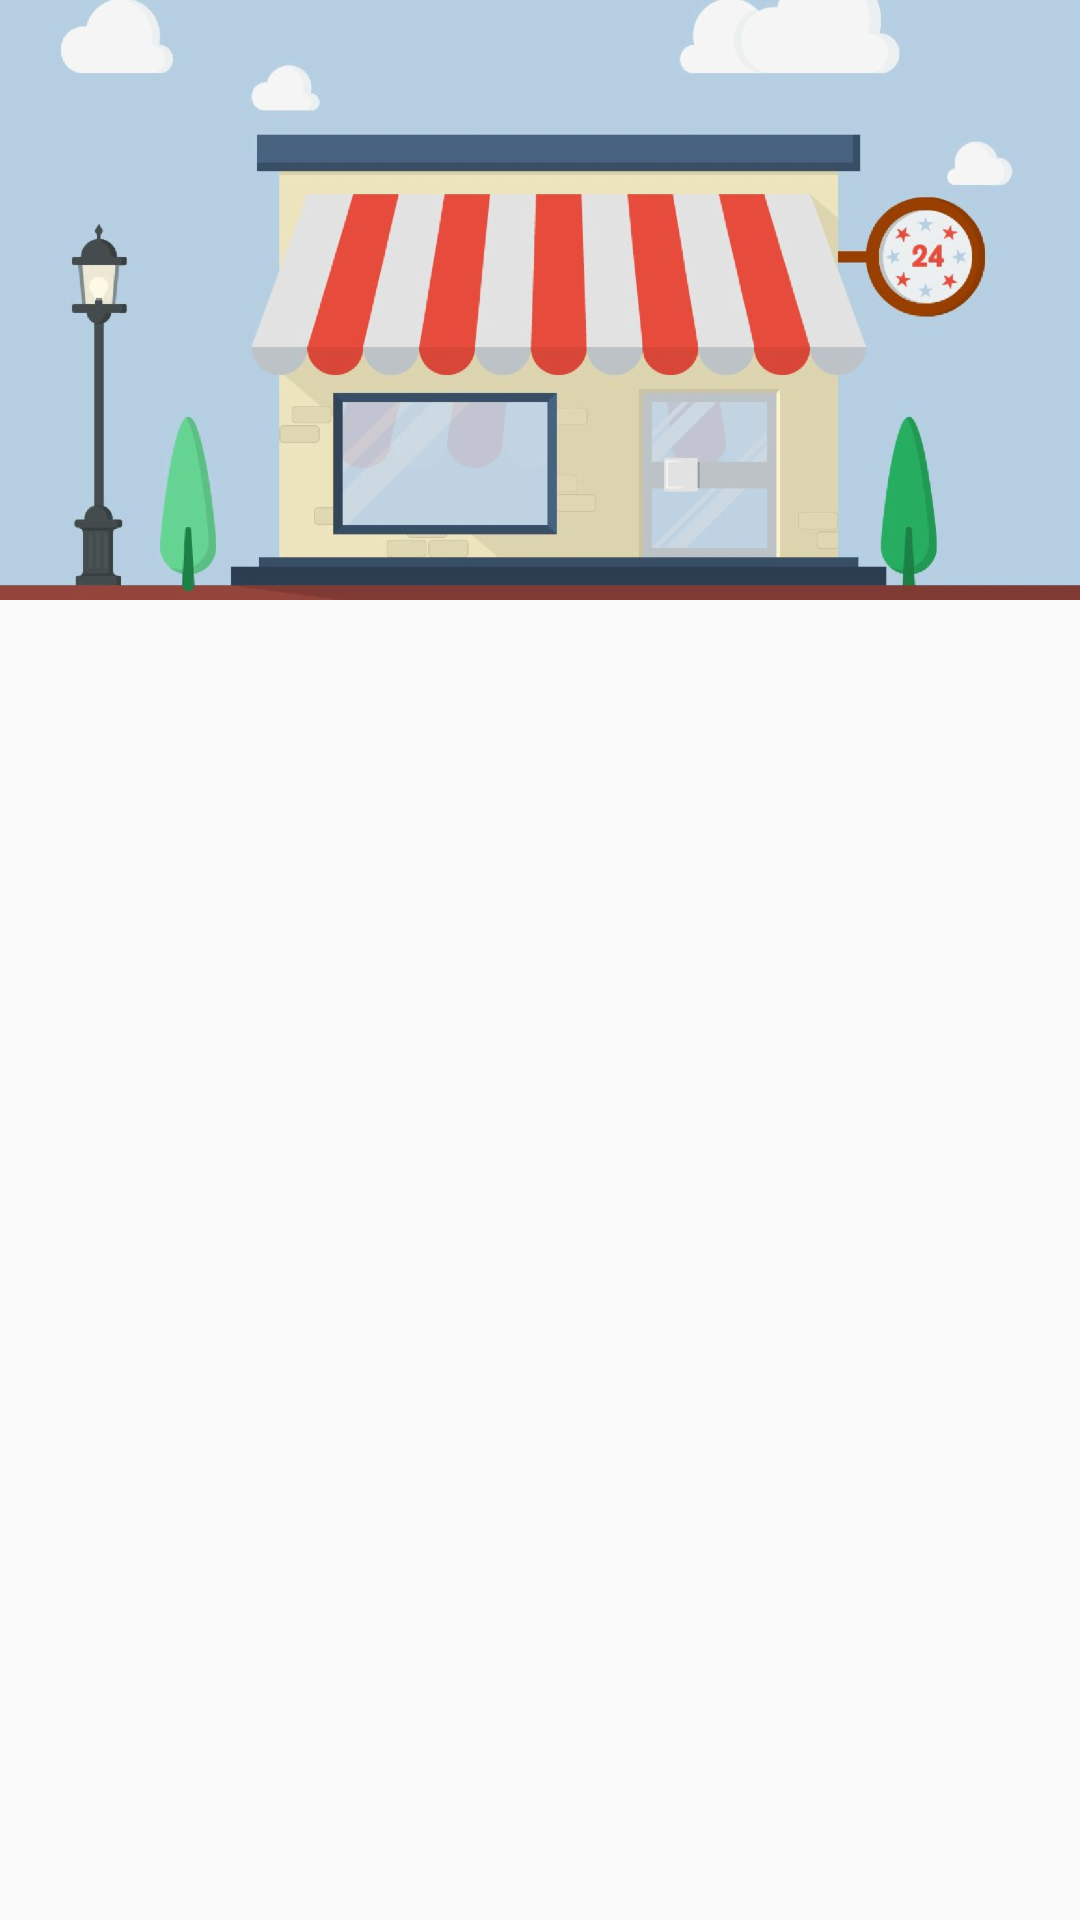

Write the Android layout XML for this screen, with the resource values it uses.
<!-- AndroidManifest.xml: application theme AppTheme -->
<!-- res/layout/fragment_shop.xml -->
<?xml version="1.0" encoding="utf-8"?>
<androidx.coordinatorlayout.widget.CoordinatorLayout xmlns:android="http://schemas.android.com/apk/res/android"
        xmlns:app="http://schemas.android.com/apk/res-auto"
        xmlns:tools="http://schemas.android.com/tools"
        android:layout_width="match_parent"
        android:layout_height="match_parent"
        android:fitsSystemWindows="true"
        tools:context=".fragments.ShopFragment">

    <com.google.android.material.appbar.AppBarLayout
            android:layout_width="match_parent"
            android:layout_height="200dp"
            android:fitsSystemWindows="true"
            android:theme="@style/ThemeOverlay.AppCompat.Dark.ActionBar">

        <com.google.android.material.appbar.CollapsingToolbarLayout
                android:layout_width="match_parent"
                android:layout_height="match_parent"
                android:fitsSystemWindows="true"
                app:contentScrim="@color/primary"
                app:layout_scrollFlags="scroll|exitUntilCollapsed">

            <ImageView
                    android:layout_width="match_parent"
                    android:layout_height="match_parent"
                    android:contentDescription="@string/shop"
                    android:scaleType="centerCrop"
                    app:srcCompat="@drawable/shop" />

        </com.google.android.material.appbar.CollapsingToolbarLayout>

    </com.google.android.material.appbar.AppBarLayout>

    <androidx.recyclerview.widget.RecyclerView
            android:id="@+id/rv_shop"
            android:layout_width="match_parent"
            android:layout_height="match_parent"
            app:behavior_overlapTop="32dp"
            app:layout_behavior="@string/appbar_scrolling_view_behavior" />

</androidx.coordinatorlayout.widget.CoordinatorLayout>
<!-- resources referenced by this layout -->
<resources>
  <color name="primary">#3C9F90</color>
  <!-- drawable shop: png bitmap (drawable-hdpi, 190202 bytes) -->
  <string name="shop">Tienda</string>
  <style name="AppTheme" parent="Theme.AppCompat.Light.NoActionBar">
          
          <item name="colorPrimary">@color/primary</item>
          <item name="colorPrimaryDark">@color/primary_dark</item>
          <item name="colorAccent">@color/accent</item>
          <item name="android:windowDrawsSystemBarBackgrounds">true</item>
          <item name="android:windowContentTransitions">true</item>
      </style>
  <color name="primary_dark">#368377</color>
  <color name="accent">#FF9800</color>
</resources>
